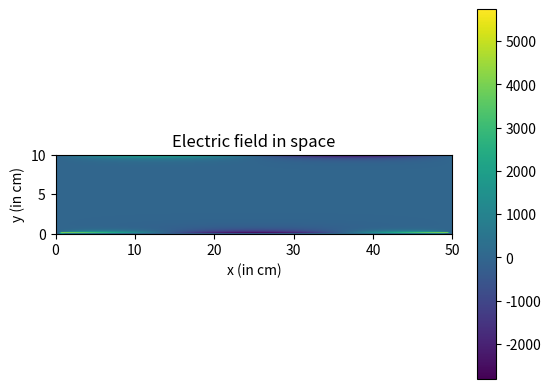

Here is the Python script that generated this plot:
import numpy as np
import matplotlib.pyplot as plt
import time
import os
import matplotlib.animation as ani

epsilon_0 = 8.854187817e-12  # Vacuum's Electric permittivity (in C.V^{-1}.m^{-1}
L = 50  # Length of the thruster (in cm)
a = 10  # Length of a side of thruster's cross-section (in cm)
V0 = 12  # Voltage (in V)
N = 100  # Discretization of the space dimensions
x = np.linspace(0, L, N)
y = np.linspace(0, a, N)
h_x = (L * 1e-2) / N
h_y = (a * 1e-2) / N


class particle:
    def __init__(self, N):
        self.position = [0, np.random.randint(0, N-1, size=2)]
        self.velocity = []
        self.acceleration = []

class Cation(particle):
    def __init__(self, N):
        super().__init__(N)
        self.charge = 1.602e-19

class Anion(particle):
    def __init__(self, N):
        super().__init__(N)
        self.charge = -1.602e-19

def solve_poisson(particles, plot=False):
    V = np.zeros((N, N))
    Vprime = np.zeros((N, N))
    rho = np.zeros((N, N))
    V[0, :] = V0 * np.sin(2 * np.pi * x / L)
    V[-1, :] = -V0 * np.cos(2 * np.pi * x / L)
    V[:, 0] = 0
    V[:, -1] = 0
    for part in particles:
        rho[part.position[0], part.position[1]] = part.charge

    iteration = 0
    delta = 1
    max_iter = 10000
    tol = 1e-4

    while delta > tol and iteration < max_iter:
        print("Iteration", iteration)
        coef_x = (h_y ** 2) / (h_x ** 2 + h_y ** 2)
        coef_y = (h_x ** 2) / (h_x ** 2 + h_y ** 2)
        coef_rho = ((h_x ** 2) * (h_y ** 2)) / (2 * (h_x ** 2 + h_y ** 2) * epsilon_0)
        Vprime[1:N - 1, 1:N - 1] = (0.5 * (coef_x * (V[2:N, 1:N - 1] + V[0:N - 2, 1:N - 1]) +
                                          coef_y * (V[1:N - 1, 2:N] + V[1:N - 1, 0:N - 2])) +
                                    coef_rho * rho[1:N - 1, 1:N - 1])
        Vprime[0, :] = V0 * np.sin(2 * np.pi * x / L)
        Vprime[-1, :] = -V0 * np.cos(2 * np.pi * x / L)
        Vprime[:, 0] = 0
        Vprime[:, -1] = 0

        delta = np.max(np.abs(V - Vprime))
        V, Vprime = Vprime, V

        print("Delta", delta)
        iteration += 1

    if plot:
        fig1 = plt.figure()
        potential = fig1.add_subplot(111)

        potential.set_title('Potential in space')
        potential.set_xlabel('x (in cm)')
        potential.set_ylabel('y (in cm)')

        im = potential.imshow(V, extent=(0, L, 0, a))
        plt.colorbar(im)

        fig2 = plt.figure()
        rho_viewer = fig2.add_subplot(111)

        rho_viewer.set_title('Charge distribution in space')
        rho_viewer.set_xlabel('x (in cm)')
        rho_viewer.set_ylabel('y (in cm)')

        im2 = rho_viewer.imshow(rho, extent=(0, L, 0, a))
        plt.colorbar(im2)
        plt.show()
    return V

def calculate_E(V, plot=False):
    E = np.zeros_like(V)
    E[:, 1:-1] = - (V[:, 2:] - V[:, :-2]) / (2 * h_x)
    E[1:-1, :] = -(V[2:, :] - V[:-2, :]) / (2 * h_y)

    if plot:
        fig = plt.figure()
        e_viewer = fig.add_subplot(111)
        e_viewer.set_title('Electric field in space')
        e_viewer.set_xlabel('x (in cm)')
        e_viewer.set_ylabel('y (in cm)')

        im = e_viewer.imshow(E, extent=(0, L, 0, a))
        plt.colorbar(im)
        plt.show()

particles = [Cation(N) for i in range(10)]
pot = solve_poisson(particles)
calculate_E(pot, plot=True)


